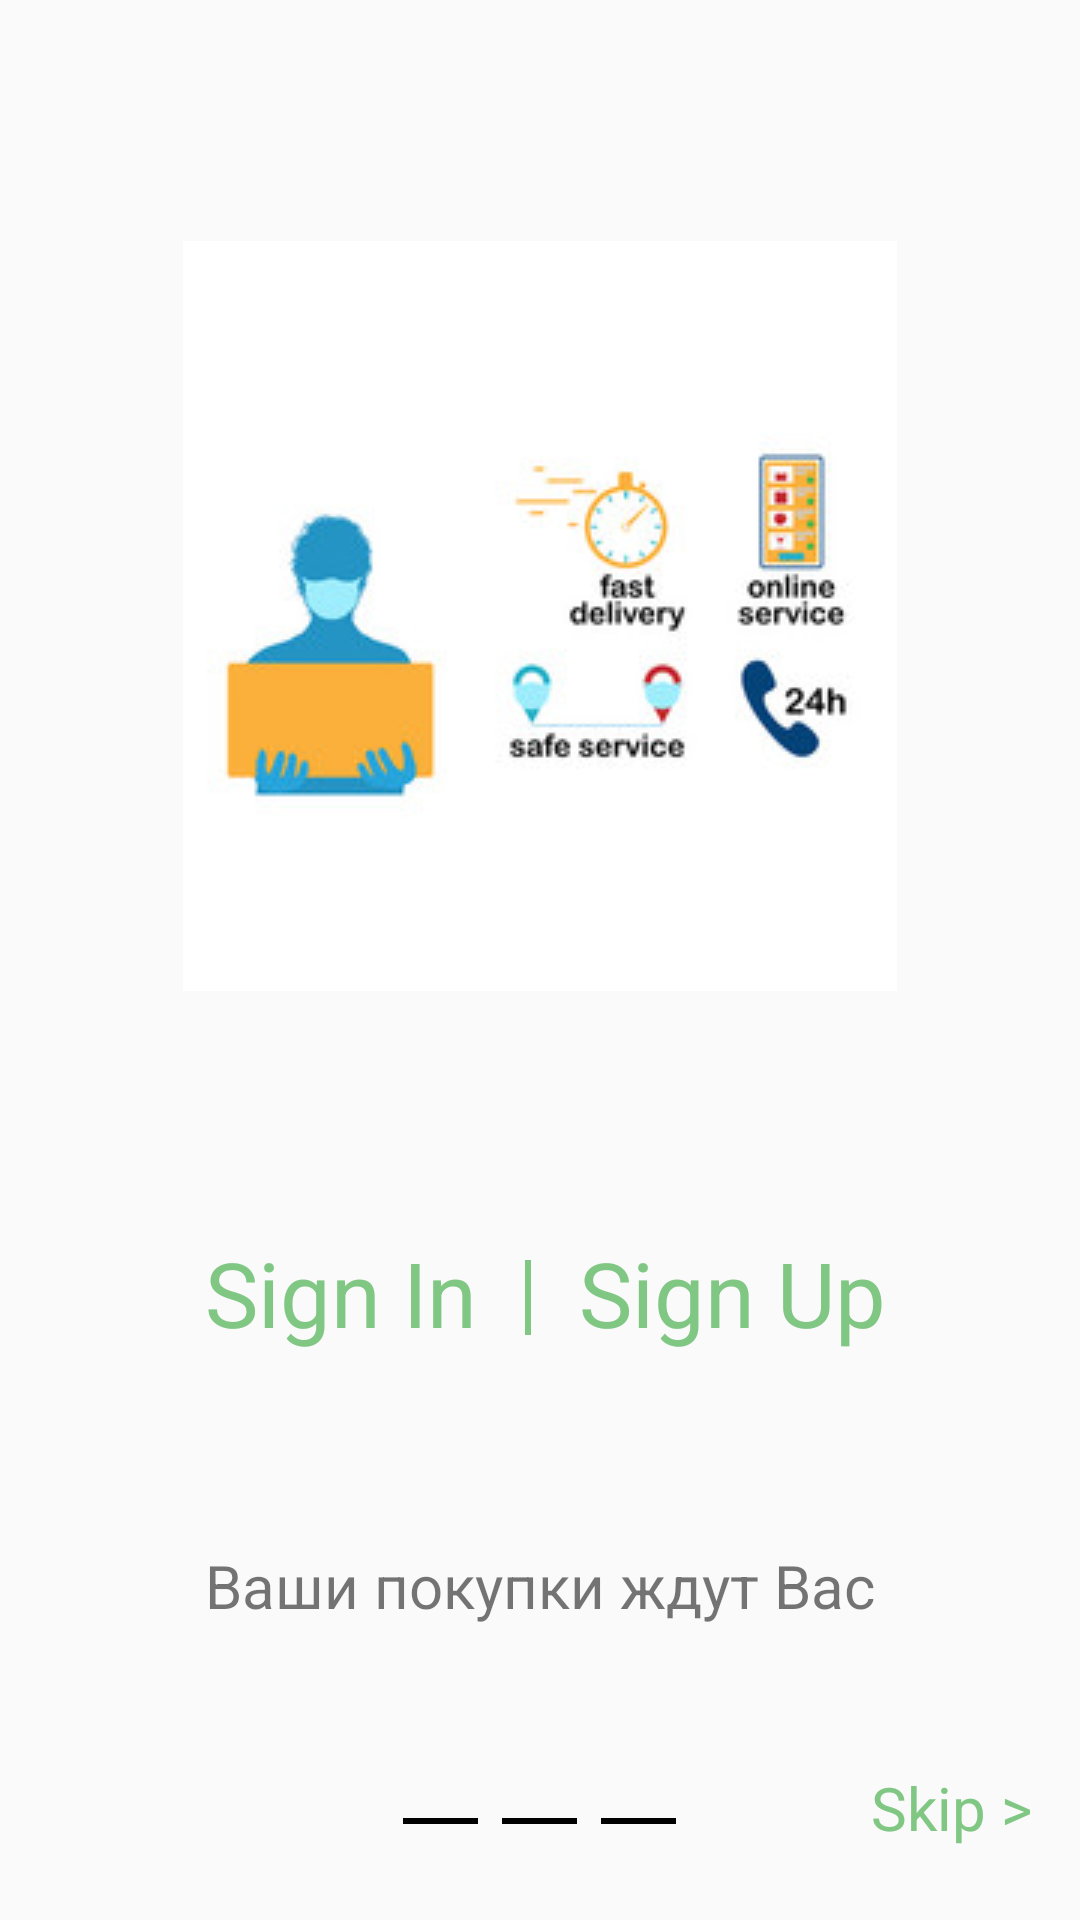

Reconstruct the res/layout file that produces this screen, plus the resources it refers to.
<!-- AndroidManifest.xml: application theme AppTheme -->
<!-- res/layout/fragment_three.xml -->
<?xml version="1.0" encoding="utf-8"?>
<androidx.constraintlayout.widget.ConstraintLayout xmlns:android="http://schemas.android.com/apk/res/android"
    xmlns:app="http://schemas.android.com/apk/res-auto"
    xmlns:tools="http://schemas.android.com/tools"
    android:layout_width="match_parent"
    android:layout_height="match_parent"
    tools:context=".fragment.ThreeFragment">

    <ImageView
        android:layout_width="match_parent"
        android:layout_height="wrap_content"
        android:src="@drawable/three"
        app:layout_constraintBottom_toTopOf="@id/tv_sign_in"
        app:layout_constraintEnd_toEndOf="parent"
        app:layout_constraintStart_toStartOf="parent"
        app:layout_constraintTop_toTopOf="parent" />

    <TextView
        android:id="@+id/tv_sign_in"
        android:layout_width="wrap_content"
        android:layout_height="wrap_content"
        android:layout_marginRight="16dp"
        android:layout_marginBottom="64dp"
        android:background="?attr/selectableItemBackground"
        android:clickable="true"
        android:focusable="true"
        android:gravity="center"
        android:text="@string/sign_in"
        android:textColor="@color/priority_normal"
        android:textSize="30dp"
        app:layout_constraintBottom_toTopOf="@id/text_description"
        app:layout_constraintEnd_toStartOf="@id/vert_line" />

    <View
        android:id="@+id/vert_line"
        android:layout_width="2dp"
        android:layout_height="25dp"
        android:layout_marginRight="8dp"
        android:layout_marginBottom="70dp"
        android:background="@color/priority_normal"
        app:layout_constraintBottom_toTopOf="@id/text_description"
        app:layout_constraintEnd_toEndOf="parent"
        app:layout_constraintStart_toStartOf="parent" />

    <TextView
        android:id="@+id/tv_sign_up"
        android:layout_width="wrap_content"
        android:layout_height="wrap_content"
        android:layout_marginLeft="16dp"
        android:layout_marginRight="16dp"
        android:layout_marginBottom="64dp"
        android:background="?attr/selectableItemBackground"
        android:clickable="true"
        android:focusable="true"
        android:gravity="center"
        android:text="@string/sign_up"
        android:textColor="@color/priority_normal"
        android:textSize="30dp"
        app:layout_constraintBottom_toTopOf="@id/text_description"
        app:layout_constraintStart_toEndOf="@id/vert_line" />

    <TextView
        android:id="@+id/text_description"
        android:layout_width="match_parent"
        android:layout_height="wrap_content"
        android:layout_marginBottom="64dp"
        android:gravity="center"
        android:text="@string/weiting_goods"
        android:textSize="20dp"
        app:layout_constraintBottom_toTopOf="@id/ll_box"
        app:layout_constraintEnd_toEndOf="parent"
        app:layout_constraintStart_toStartOf="parent" />

    <LinearLayout
        android:id="@+id/ll_box"
        android:layout_width="100dp"
        android:layout_height="wrap_content"
        android:layout_marginBottom="32dp"
        android:gravity="center_horizontal"
        android:orientation="horizontal"
        app:layout_constraintBottom_toBottomOf="parent"
        app:layout_constraintEnd_toEndOf="parent"
        app:layout_constraintStart_toStartOf="parent">

        <View
            android:layout_width="25dp"
            android:layout_height="2dp"
            android:layout_marginRight="8dp"
            android:background="@color/Black" />

        <View
            android:layout_width="25dp"
            android:layout_height="2dp"
            android:layout_marginRight="8dp"
            android:background="@color/Black" />

        <View
            android:layout_width="25dp"
            android:layout_height="2dp"
            android:background="@color/Black" />
    </LinearLayout>

    <TextView
        android:id="@+id/tv_skip"
        android:layout_width="wrap_content"
        android:layout_height="wrap_content"
        android:layout_marginLeft="16dp"
        android:layout_marginRight="16dp"
        android:layout_marginBottom="24dp"
        android:background="?attr/selectableItemBackground"
        android:clickable="true"
        android:focusable="true"
        android:gravity="center"
        android:text="@string/skip"
        android:textColor="@color/priority_normal"
        android:textSize="20dp"
        app:layout_constraintBottom_toBottomOf="parent"
        app:layout_constraintEnd_toEndOf="parent" />

</androidx.constraintlayout.widget.ConstraintLayout>
<!-- resources referenced by this layout -->
<resources>
  <color name="Black">#000000</color>
  <color name="priority_normal">#81C784</color>
  <!-- drawable three: jpg bitmap (drawable-v24, 13315 bytes) -->
  <string name="sign_in">Sign In</string>
  <string name="sign_up">Sign Up</string>
  <string name="skip">Skip &gt;</string>
  <string name="weiting_goods">Ваши покупки ждут Вас</string>
  <style name="AppTheme" parent="Theme.AppCompat.Light.NoActionBar">
          
          <item name="colorPrimary">@color/colorPrimary</item>
          <item name="colorPrimaryDark">@color/colorPrimaryDark</item>
          <item name="colorAccent">@color/colorAccent</item>
          <item name="actionOverflowButtonStyle">@style/ActionButtonOverflow</item>
      </style>
  <color name="colorPrimary">#3F51B5</color>
  <color name="colorPrimaryDark">#81C784</color>
  <color name="colorAccent">#FF4081</color>
  <style name="ActionButtonOverflow" parent="android:style/Widget.Holo.Light.ActionButton.Overflow">
          <item name="android:src">@drawable/ic_more_vert_white_24dp</item>
      </style>
</resources>
